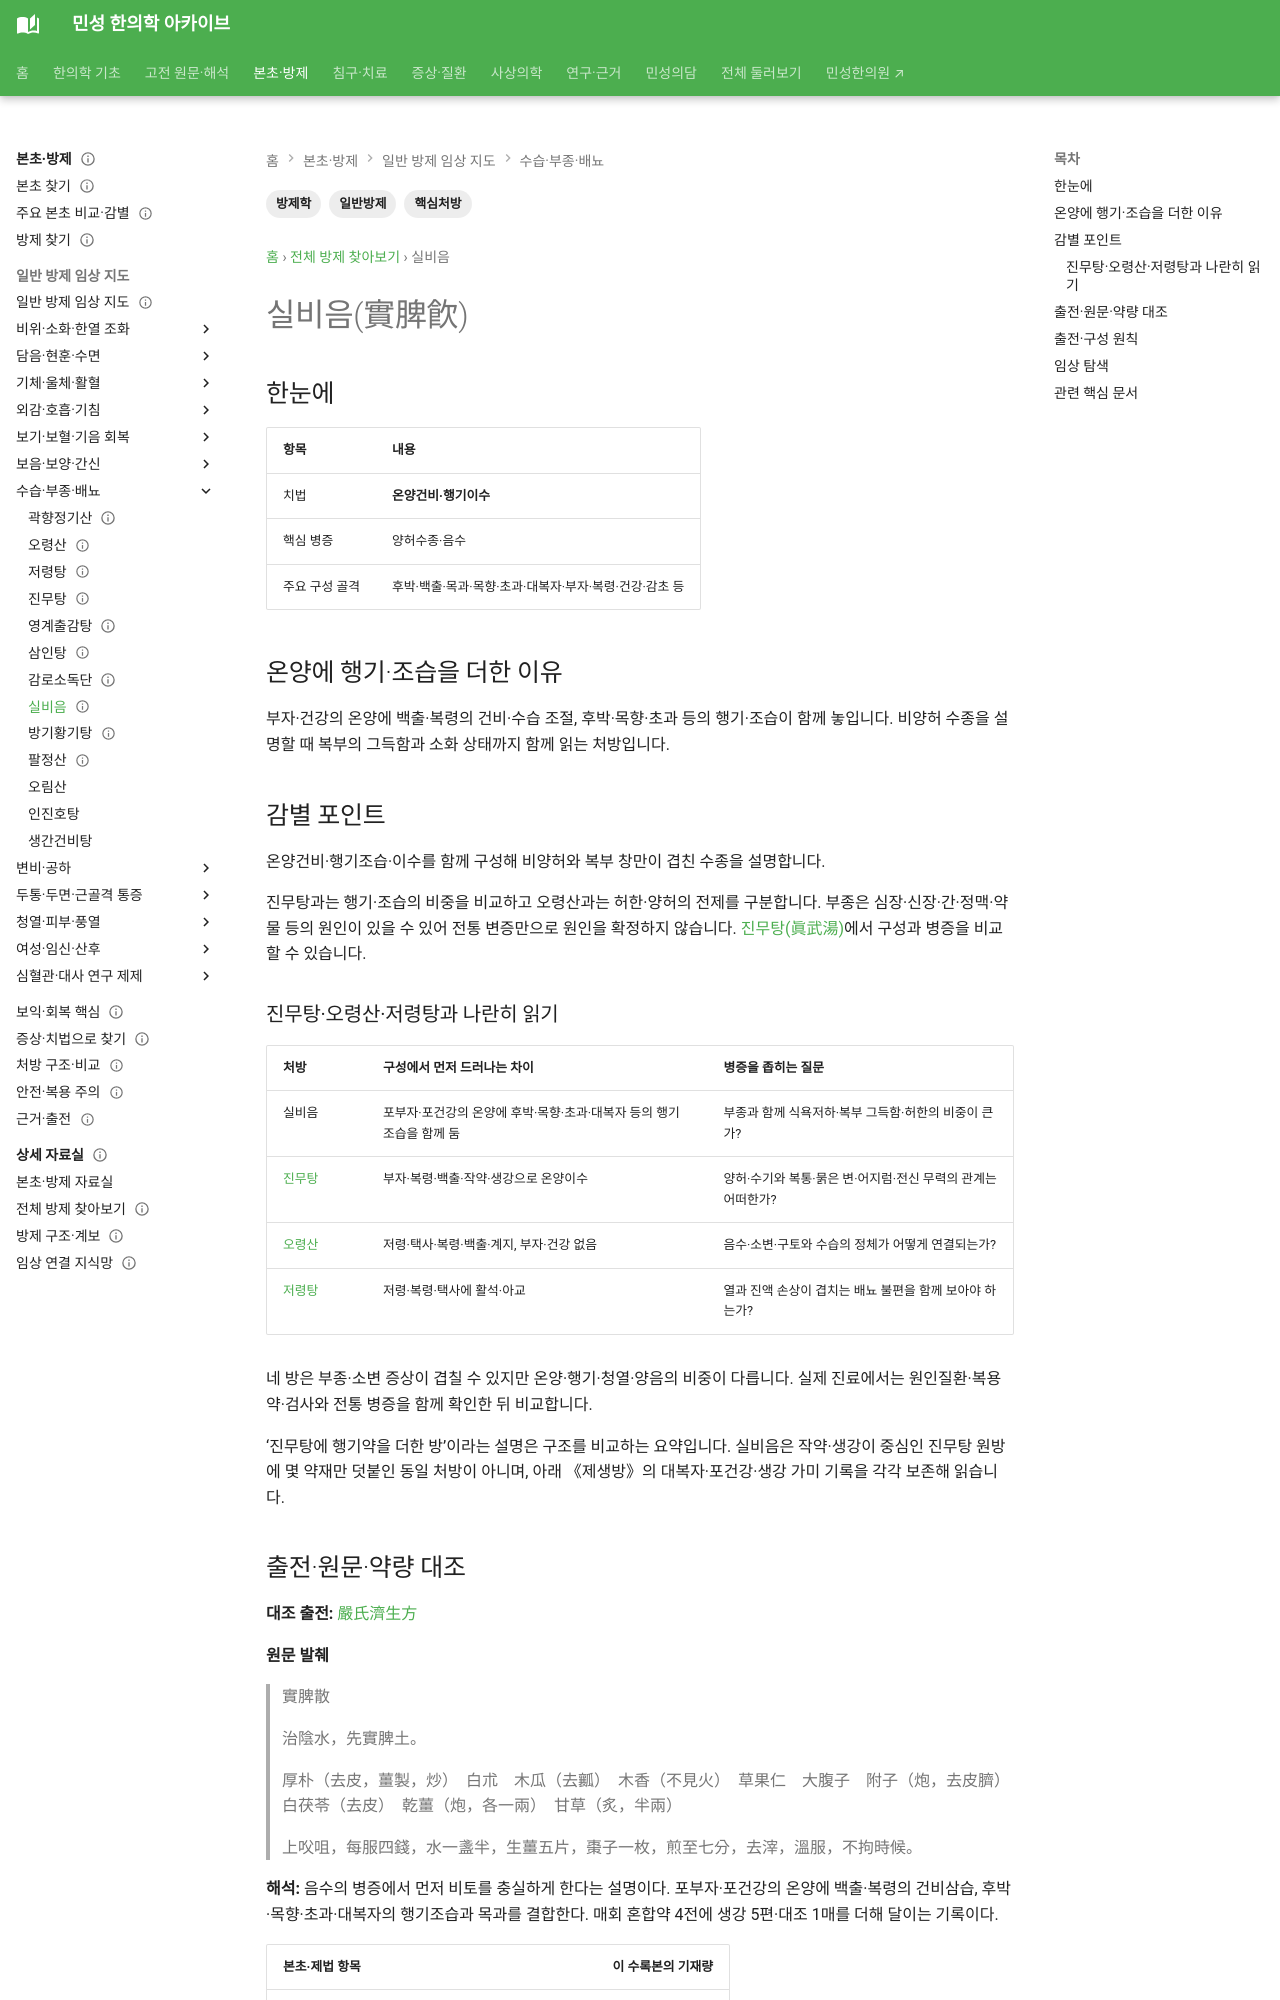

repository: joowon1111/minseong-korean-medicine-wiki · page: formulas/shipi-yin/index.html · generator: mkdocs

---
title: 실비음(實脾飮)
tags: [방제학, 일반방제, 핵심처방]
status: 검토완료
last_reviewed: 2026-08-20
description: 실비음(實脾飮) — 한약 처방의 구성·치법·병증·본초와 임상 활용을 연결하는 방제 문서입니다.
---
# 실비음(實脾飮)

## 한눈에
| 항목 | 내용 |
|---|---|
| 치법 | **온양건비·행기이수** |
| 핵심 병증 | 양허수종·음수 |
| 주요 구성 골격 | 후박·백출·목과·목향·초과·대복자·부자·복령·건강·감초 등 |

## 감별 포인트
진무탕의 온양이수에 행기·조습의 층을 더해 비양허 수종을 다룬다.
